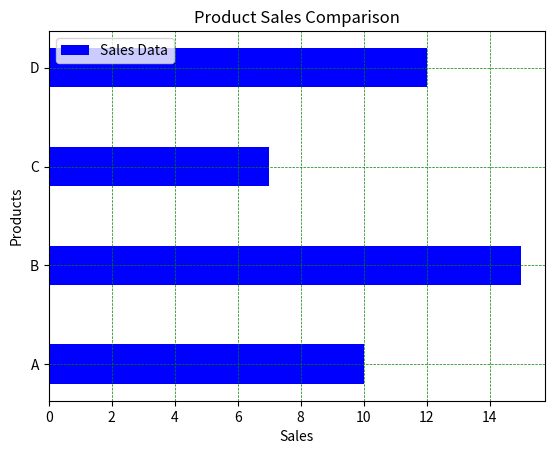

Generate this figure with matplotlib:
#bar plot
#bar plot helps in comparing different categories
import matplotlib.pyplot as plt
product=['A', 'B', 'C', 'D']
sales=[10, 15, 7, 12]
#to make a horizontal bar plot
#with h it acts as horizontal
#without h it acts as 
plt.barh(product, sales, color='blue',label='Sales Data',height=0.4)
plt.xlabel('Sales')
plt.ylabel('Products')
plt.title('Product Sales Comparison')
plt.legend(loc='upper left')
plt.grid(color='green', linestyle='--', linewidth=0.5)

plt.show()